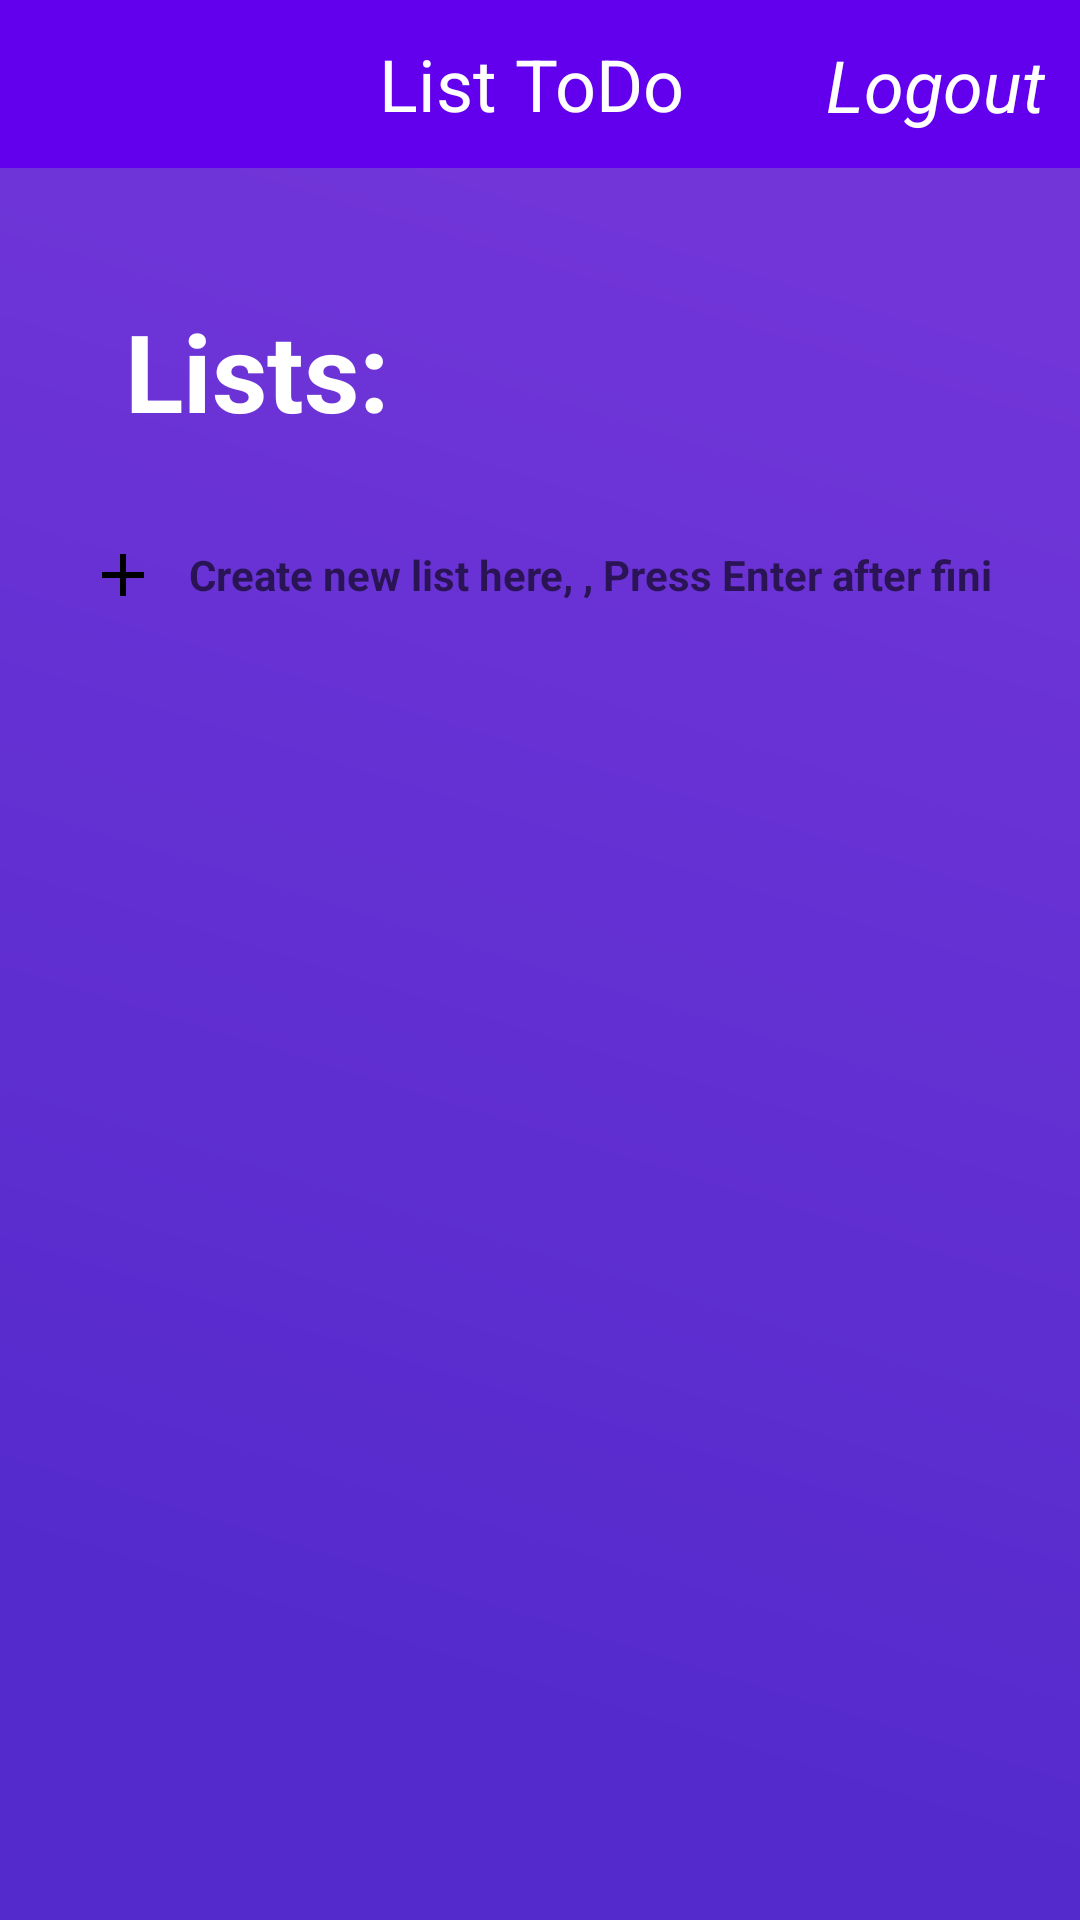

The Android layout XML behind this screen, and the referenced resources:
<!-- AndroidManifest.xml: application theme Theme.ToDoList -->
<!-- res/layout/activity_home.xml -->
<?xml version="1.0" encoding="utf-8"?>
<androidx.constraintlayout.widget.ConstraintLayout xmlns:android="http://schemas.android.com/apk/res/android"
    xmlns:app="http://schemas.android.com/apk/res-auto"
    xmlns:tools="http://schemas.android.com/tools"
    android:layout_width="match_parent"
    android:layout_height="match_parent"
    android:background="@drawable/background_style"
    tools:context=".Home">


    <androidx.appcompat.widget.Toolbar
        android:id="@+id/toolbar"
        android:layout_width="match_parent"
        android:layout_height="wrap_content"
        android:background="?attr/colorPrimary"
        android:minHeight="?attr/actionBarSize"
        android:theme="?attr/actionBarTheme"
        tools:ignore="MissingConstraints"
        tools:layout_editor_absoluteX="0dp"
        tools:layout_editor_absoluteY="4dp">

        <TextView
            android:id="@+id/textView3"
            android:layout_width="wrap_content"
            android:layout_height="wrap_content"
            android:layout_gravity="center"
            android:text="List ToDo "
            android:textColor="@color/white"
            android:textSize="24sp"
            app:layout_constraintBottom_toBottomOf="@+id/toolbar"
            app:layout_constraintEnd_toEndOf="@+id/toolbar"
            app:layout_constraintHorizontal_bias="0.91"
            app:layout_constraintStart_toStartOf="@+id/toolbar"
            app:layout_constraintTop_toTopOf="@+id/toolbar"
            app:layout_constraintVertical_bias="0.432" />


    </androidx.appcompat.widget.Toolbar>

    <TextView
        android:id="@+id/logout"
        android:layout_width="wrap_content"
        android:layout_height="wrap_content"
        android:text="Logout"
        android:textColor="@color/white"
        android:textSize="24sp"
        android:textStyle="italic"
        app:layout_constraintBottom_toBottomOf="@+id/toolbar"
        app:layout_constraintEnd_toEndOf="parent"
        app:layout_constraintHorizontal_bias="0.959"
        app:layout_constraintStart_toStartOf="@+id/toolbar"
        app:layout_constraintTop_toTopOf="@+id/toolbar"
        tools:ignore="MissingConstraints" />

    <TextView
        android:id="@+id/ListTitle"
        android:layout_width="wrap_content"
        android:layout_height="wrap_content"
        android:text="Lists: "
        android:textColor="@color/white"
        android:textSize="36sp"
        android:textStyle="bold"
        app:layout_constraintBottom_toBottomOf="parent"
        app:layout_constraintEnd_toEndOf="parent"
        app:layout_constraintHorizontal_bias="0.159"
        app:layout_constraintStart_toStartOf="parent"
        app:layout_constraintTop_toBottomOf="@+id/toolbar"
        app:layout_constraintVertical_bias="0.081" />


    <EditText
        android:id="@+id/create_list_category"
        android:layout_width="match_parent"
        android:layout_height="34dp"
        android:layout_marginHorizontal="19dp"
        android:layout_marginTop="27dp"
        android:background="@drawable/add_style"
        android:drawableStart="@drawable/ic_add"
        android:drawablePadding="10dp"
        android:hint="Create new list here, , Press Enter after finish"
        android:imeOptions="actionSend"
        android:inputType="text"
        android:paddingHorizontal="10dp"
        android:singleLine="true"
        android:textColor="@color/white"
        android:textSize="14sp"
        android:textStyle="bold"
        app:layout_constraintEnd_toEndOf="parent"
        app:layout_constraintStart_toStartOf="parent"
        app:layout_constraintTop_toBottomOf="@+id/ListTitle" />

    <androidx.recyclerview.widget.RecyclerView
        android:id="@+id/ListRV"
        android:layout_width="match_parent"
        android:layout_height="0dp"
        android:layout_marginHorizontal="18dp"
        android:layout_marginTop="28dp"
        android:nestedScrollingEnabled="true"
        app:layoutManager="androidx.recyclerview.widget.LinearLayoutManager"
        app:layout_constraintBottom_toBottomOf="parent"
        app:layout_constraintEnd_toEndOf="parent"
        app:layout_constraintStart_toStartOf="parent"
        app:layout_constraintTop_toBottomOf="@+id/create_list_category" />
</androidx.constraintlayout.widget.ConstraintLayout>
<!-- resources referenced by this layout -->
<resources>
  <color name="white">#FFFFFFFF</color>
  <!-- drawable background_style (drawable) -->
  <vector xmlns:android="http://schemas.android.com/apk/res/android"
      xmlns:aapt="http://schemas.android.com/aapt"
      android:width="375dp"
      android:height="667dp"
      android:viewportWidth="375"
      android:viewportHeight="667">
      <path
          android:pathData="M0 0h375v667H0z">
          <aapt:attr name="android:fillColor">
              <gradient
                  android:type="linear"
                  android:startX="0"
                  android:startY="0"
                  android:endX="-154.64"
                  android:endY="504.74">
                  <item
                      android:color="#7135D8"
                      android:offset="0.01"/>
                  <item
                      android:color="#542ACC"
                      android:offset="1"/>
              </gradient>
          </aapt:attr>
      </path>
  </vector>
  <!-- drawable ic_add (drawable) -->
  <vector xmlns:android="http://schemas.android.com/apk/res/android"
      android:width="24dp"
      android:height="24dp"
      android:tint="#FF000000"
      android:viewportWidth="24"
      android:viewportHeight="24">
      <path
          android:fillColor="@android:color/black"
          android:pathData="M19,13h-6v6h-2v-6H5v-2h6V5h2v6h6v2z" />
  </vector>
  <style name="Theme.ToDoList" parent="Theme.MaterialComponents.DayNight.DarkActionBar">
          
          <item name="colorPrimary">@color/purple_500</item>
          <item name="colorPrimaryVariant">@color/purple_700</item>
          <item name="colorOnPrimary">@color/white</item>
          
          <item name="colorSecondary">@color/teal_200</item>
          <item name="colorSecondaryVariant">@color/teal_700</item>
          <item name="colorOnSecondary">@color/black</item>
          
          <item name="android:statusBarColor" tools:targetApi="l">?attr/colorPrimarySurface</item>
          
      </style>
  <color name="purple_500">#FF6200EE</color>
  <color name="purple_700">#FF3700B3</color>
  <color name="teal_200">#FF03DAC5</color>
  <color name="teal_700">#FF018786</color>
  <color name="black">#FF000000</color>
</resources>
